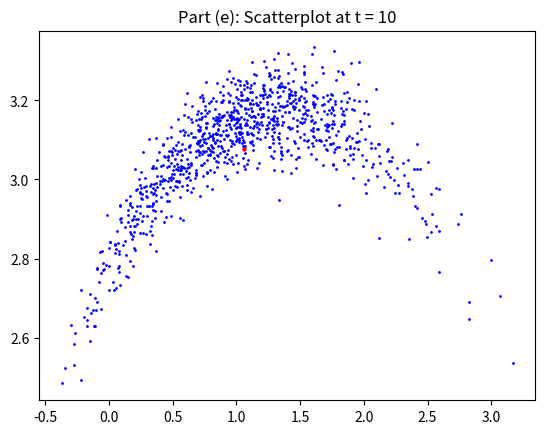
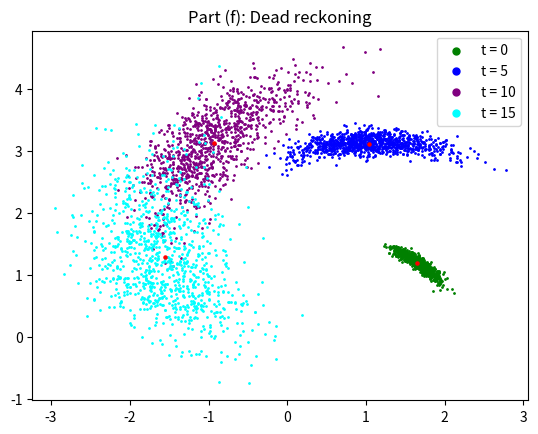
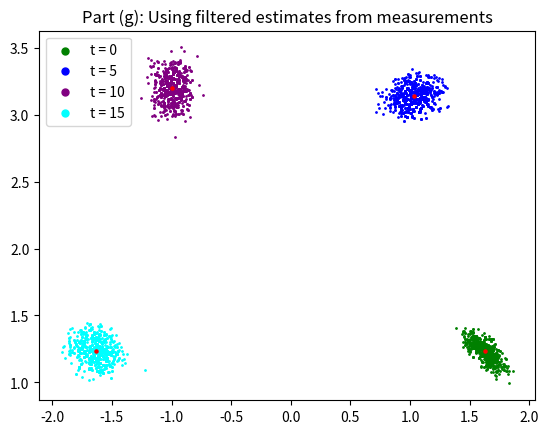

Generate these figures, in order, with matplotlib:
import numpy as np
from scipy.linalg import expm
from matplotlib import pyplot as plt


def particle_filter_prop(t1, Xt1, phidot_l, phidot_r, t2, r, w, sigma_l, sigma_r):
    rng = np.random.default_rng()

    X_tnext = []
    for xi in Xt1:
        noise_l = rng.normal(0, sigma_l)
        noise_r = rng.normal(0, sigma_r)

        omega_dot = np.array(
            [
                [
                    0,
                    -(r / w) * (phidot_r + noise_r - (phidot_l + noise_l)),
                    (r / 2) * (phidot_r + noise_r + phidot_l + noise_l),
                ],
                [(r / w) * (phidot_r + noise_r - (phidot_l + noise_l)), 0, 0],
                [0, 0, 0],
            ]
        )

        X_tnext.append(xi @ expm((t2 - t1) * omega_dot))

    return X_tnext


def particle_filter_update(Xt, zt, sigma_p):
    rng = np.random.default_rng()
    W = np.zeros(len(Xt))
    for i, xt in enumerate(Xt):
        res = zt - xt[:-1, -1]
        W[i] = (1 / (2 * np.pi * (sigma_p**2))) * np.exp(
            (-1 / (2 * sigma_p**2)) * (res.T.dot(res))
        )

    return rng.choice(Xt, len(Xt), p=W / sum(W))


if __name__ == "__main__":
    phidot_l = 1.5
    phidot_r = 2.0
    r = 0.25
    w = 0.5
    sigma_l = 0.05
    sigma_r = 0.05
    sigma_p = 0.1

    ####### (e) #######
    N = 1000
    x0 = np.eye(3)
    X0 = [x0 for _ in range(N)]
    X10 = particle_filter_prop(0, X0, phidot_l, phidot_r, 10, r, w, sigma_l, sigma_r)

    X10_position = np.asarray([x[:-1, -1] for x in X10])
    position_mean = X10_position.mean(axis=0)
    position_cov = np.cov(X10_position.T)

    fig = plt.figure()
    ax = fig.add_subplot()
    ax.scatter(X10_position[:, 0], X10_position[:, 1], s=1, c="blue")
    ax.scatter(position_mean[0], position_mean[1], s=5, c="red")
    ax.set_title("Part (e): Scatterplot at t = 10")
    plt.show(block=False)

    ####### (f) #######
    times = [0, 5, 10, 15, 20]
    colors = ["green", "blue", "purple", "cyan"]

    fig = plt.figure()
    ax = fig.add_subplot()
    means = np.zeros((len(times), 2))
    covs = []
    Xt = X0
    for i, t in enumerate(times[:-1]):
        Xt = particle_filter_prop(
            t, Xt, phidot_l, phidot_r, times[i + 1], r, w, sigma_l, sigma_r
        )
        Xt_position = np.asarray([x[:-1, -1] for x in Xt])
        position_mean = Xt_position.mean(axis=0)
        position_cov = np.cov(Xt_position.T)

        means[i] = position_mean
        covs.append(position_cov)

        ax.scatter(
            Xt_position[:, 0], Xt_position[:, 1], s=1, c=colors[i], label=f"t = {t}"
        )
        ax.scatter(position_mean[0], position_mean[1], s=5, c="red")

    ax.set_title("Part (f): Dead reckoning")
    ax.legend(markerscale=5)
    plt.show(block=False)

    ####### (g) #######
    measurements = np.array(
        [[1.6561, 1.2847], [1.0505, 3.1059], [-0.9875, 3.2118], [-1.645, 1.1978]]
    )
    fig = plt.figure()
    ax = fig.add_subplot()
    means = np.zeros((len(times), 2))
    covs = []
    Xt = X0
    for i, t in enumerate(times[:-1]):
        Xt = particle_filter_prop(
            t, Xt, phidot_l, phidot_r, times[i + 1], r, w, sigma_l, sigma_r
        )

        Xt = particle_filter_update(Xt, measurements[i], sigma_p)

        Xt_position = np.asarray([x[:-1, -1] for x in Xt])
        position_mean = Xt_position.mean(axis=0)
        position_cov = np.cov(Xt_position.T)

        means[i] = position_mean
        covs.append(position_cov)

        ax.scatter(
            Xt_position[:, 0], Xt_position[:, 1], s=1, c=colors[i], label=f"t = {t}"
        )
        ax.scatter(position_mean[0], position_mean[1], s=5, c="red")

    ax.set_title("Part (g): Using filtered estimates from measurements")
    ax.legend(markerscale=5)
    plt.show(block=False)
